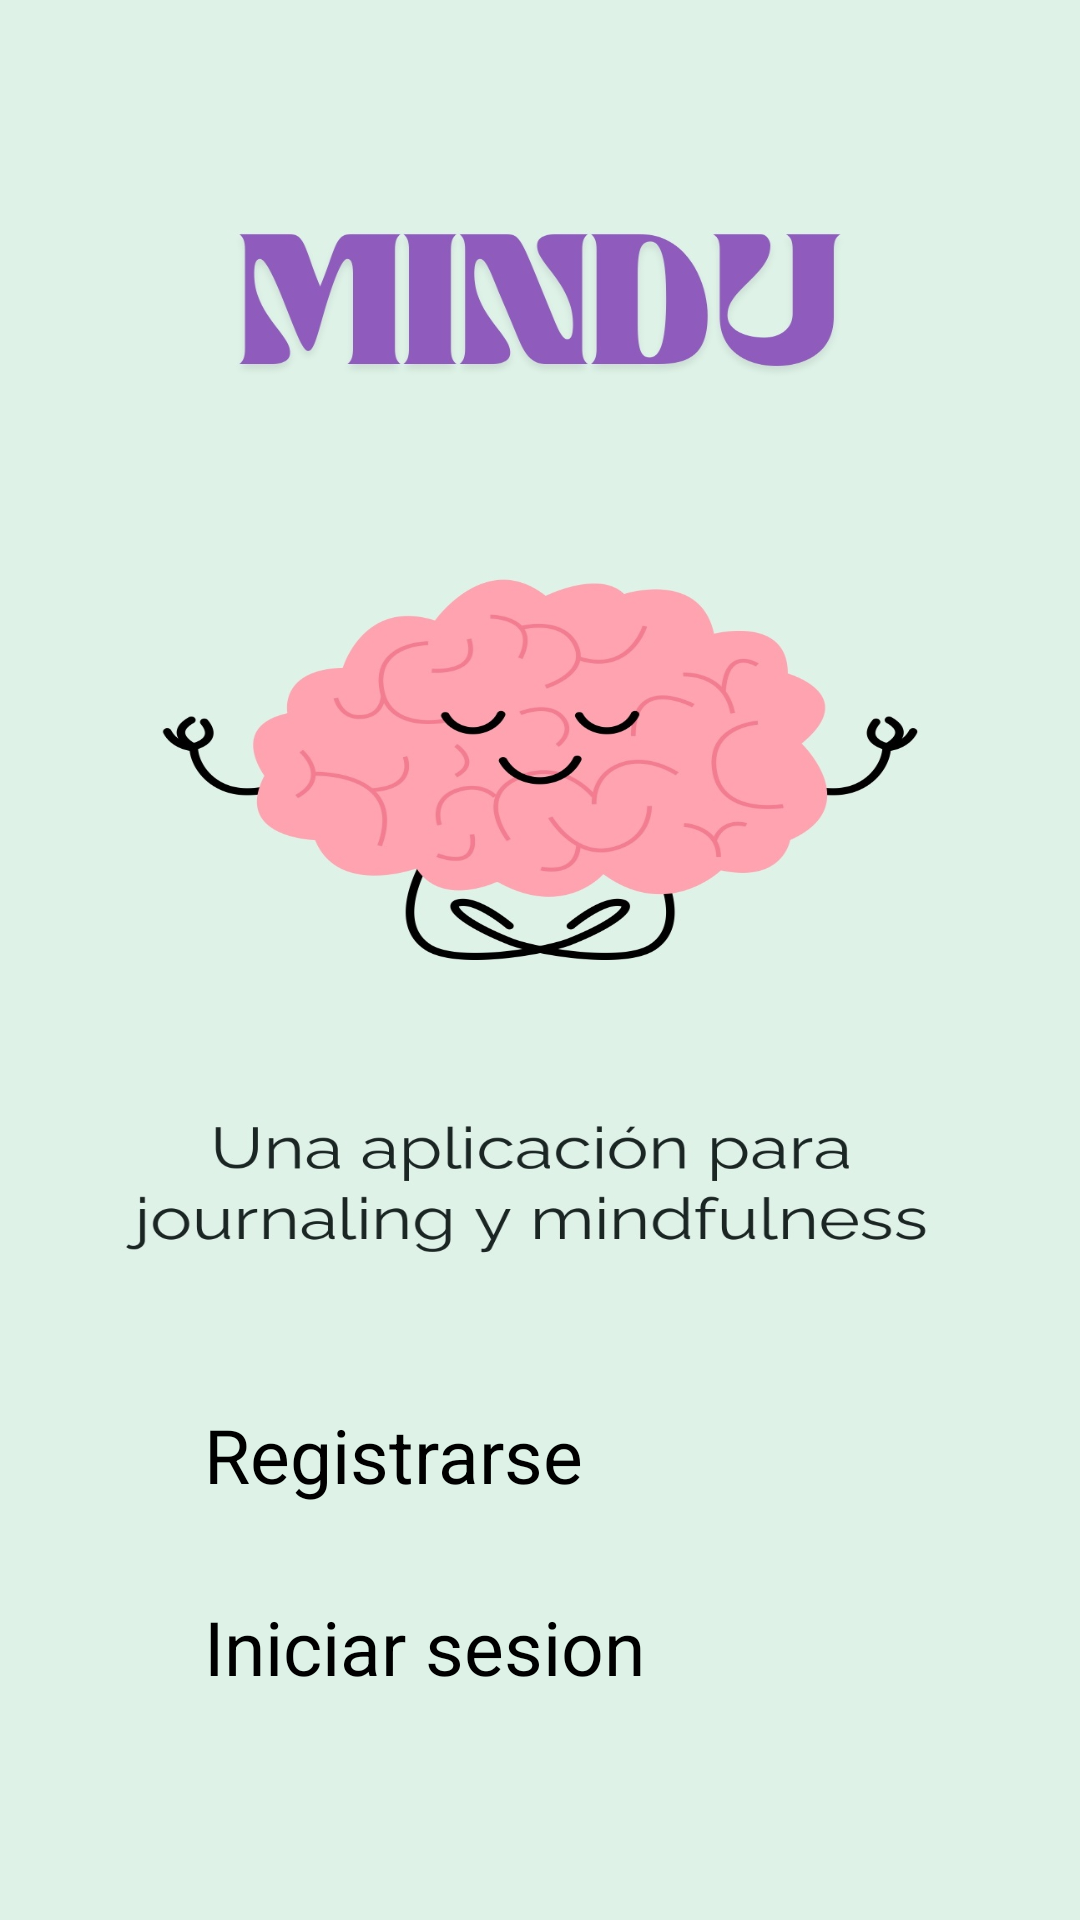

This screen was rendered from an Android layout file. Write that file and the resources it references.
<!-- AndroidManifest.xml: application theme Theme.AndroidMasterVIU2 -->
<!-- res/layout/activity_inicio_app.xml -->
<?xml version="1.0" encoding="utf-8"?>
<androidx.constraintlayout.widget.ConstraintLayout xmlns:android="http://schemas.android.com/apk/res/android"
    xmlns:app="http://schemas.android.com/apk/res-auto"
    xmlns:tools="http://schemas.android.com/tools"
    android:layout_width="match_parent"
    android:layout_height="match_parent"
    android:background="@drawable/fondo_inicio"
    tools:context="ec.repositoriocompartido.MINDUApp.InicioAppActivity">
    <TextView
        android:id="@+id/tvTitulo"
        android:layout_width="wrap_content"
        android:layout_height="wrap_content"
        android:text=""
        app:layout_constraintStart_toStartOf="parent"
        app:layout_constraintEnd_toEndOf="parent"
        app:layout_constraintTop_toTopOf="parent"
        android:textSize="38dp"
        android:textColor="@color/white"
        />

    <LinearLayout
        android:layout_width="match_parent"
        android:layout_height="wrap_content"
        android:gravity="center_horizontal"
        android:orientation="vertical"
        app:layout_constraintBottom_toBottomOf="parent"
        app:layout_constraintEnd_toEndOf="parent"
        app:layout_constraintStart_toStartOf="parent"
        android:layout_marginBottom="44dp"
        >
        
        <Button
            android:id="@+id/btnEmpezar"
            android:layout_width="224dp"
            android:layout_height="64dp"
            android:text="Registrarse"
            android:textSize="25dp"
            android:backgroundTint="@color/violet"/>
        <Button
            android:id="@+id/btnFinalizar"
            android:layout_width="224dp"
            android:layout_height="64dp"
            android:text="Iniciar sesion"
            android:textSize="25dp"
            android:backgroundTint="@color/violet" />



    </LinearLayout>





</androidx.constraintlayout.widget.ConstraintLayout>
<!-- resources referenced by this layout -->
<resources>
  <color name="violet">#beb1db</color>
  <color name="white">#FFFFFFFF</color>
  <!-- drawable fondo_inicio: jpg bitmap (drawable, 170322 bytes) -->
</resources>
